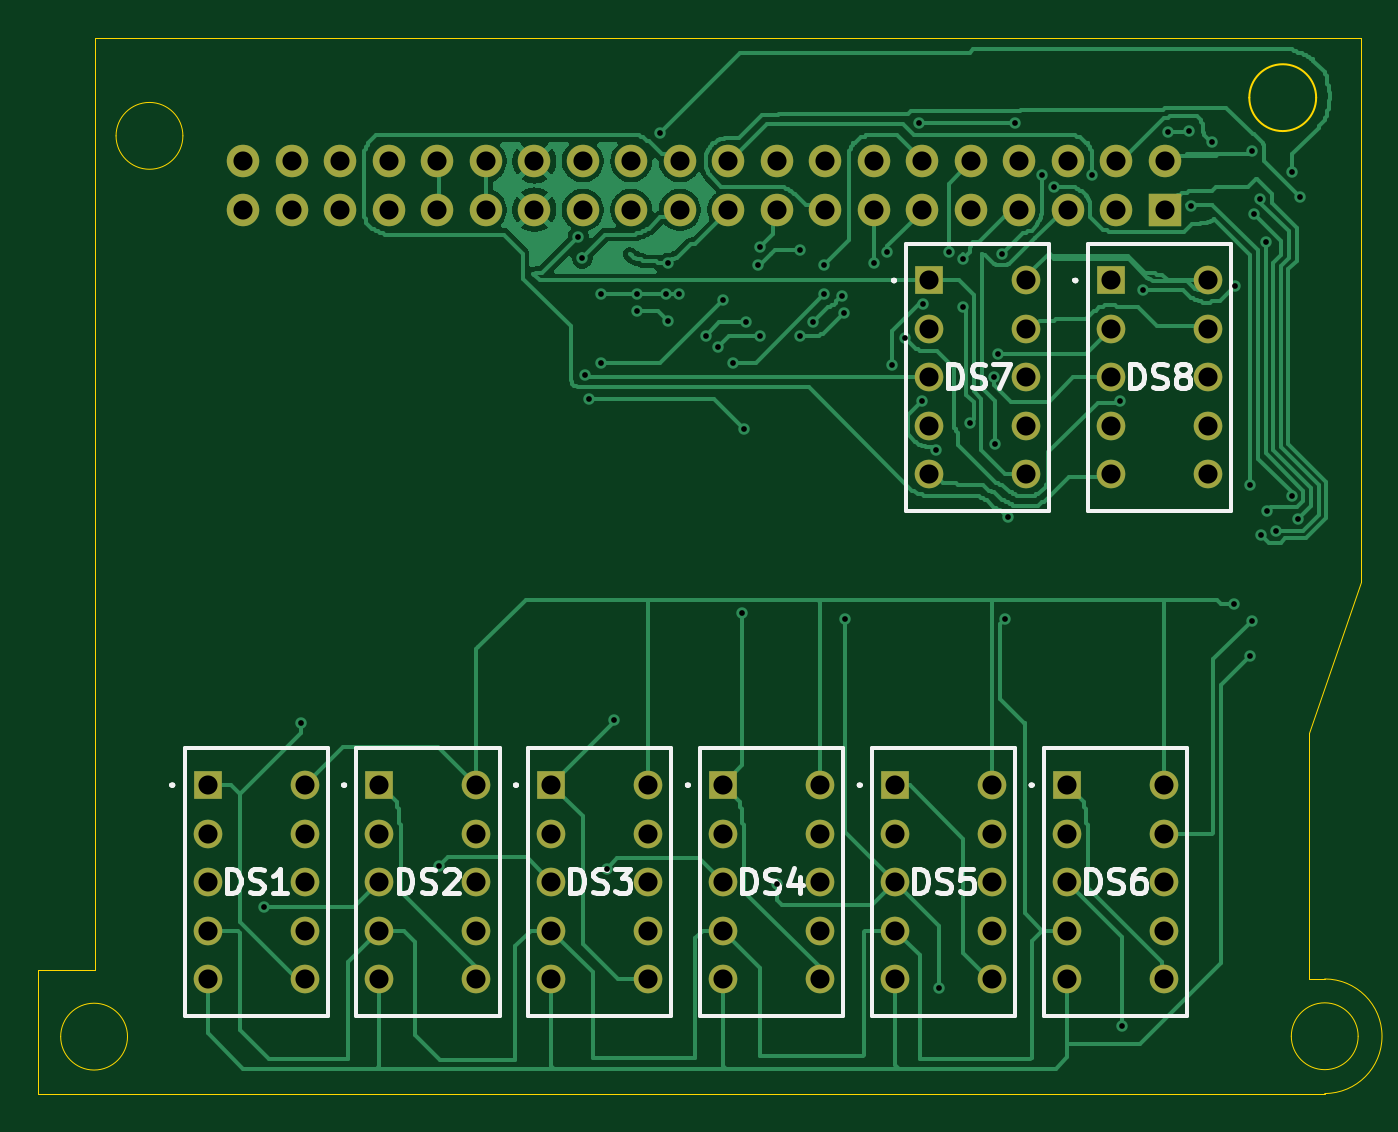
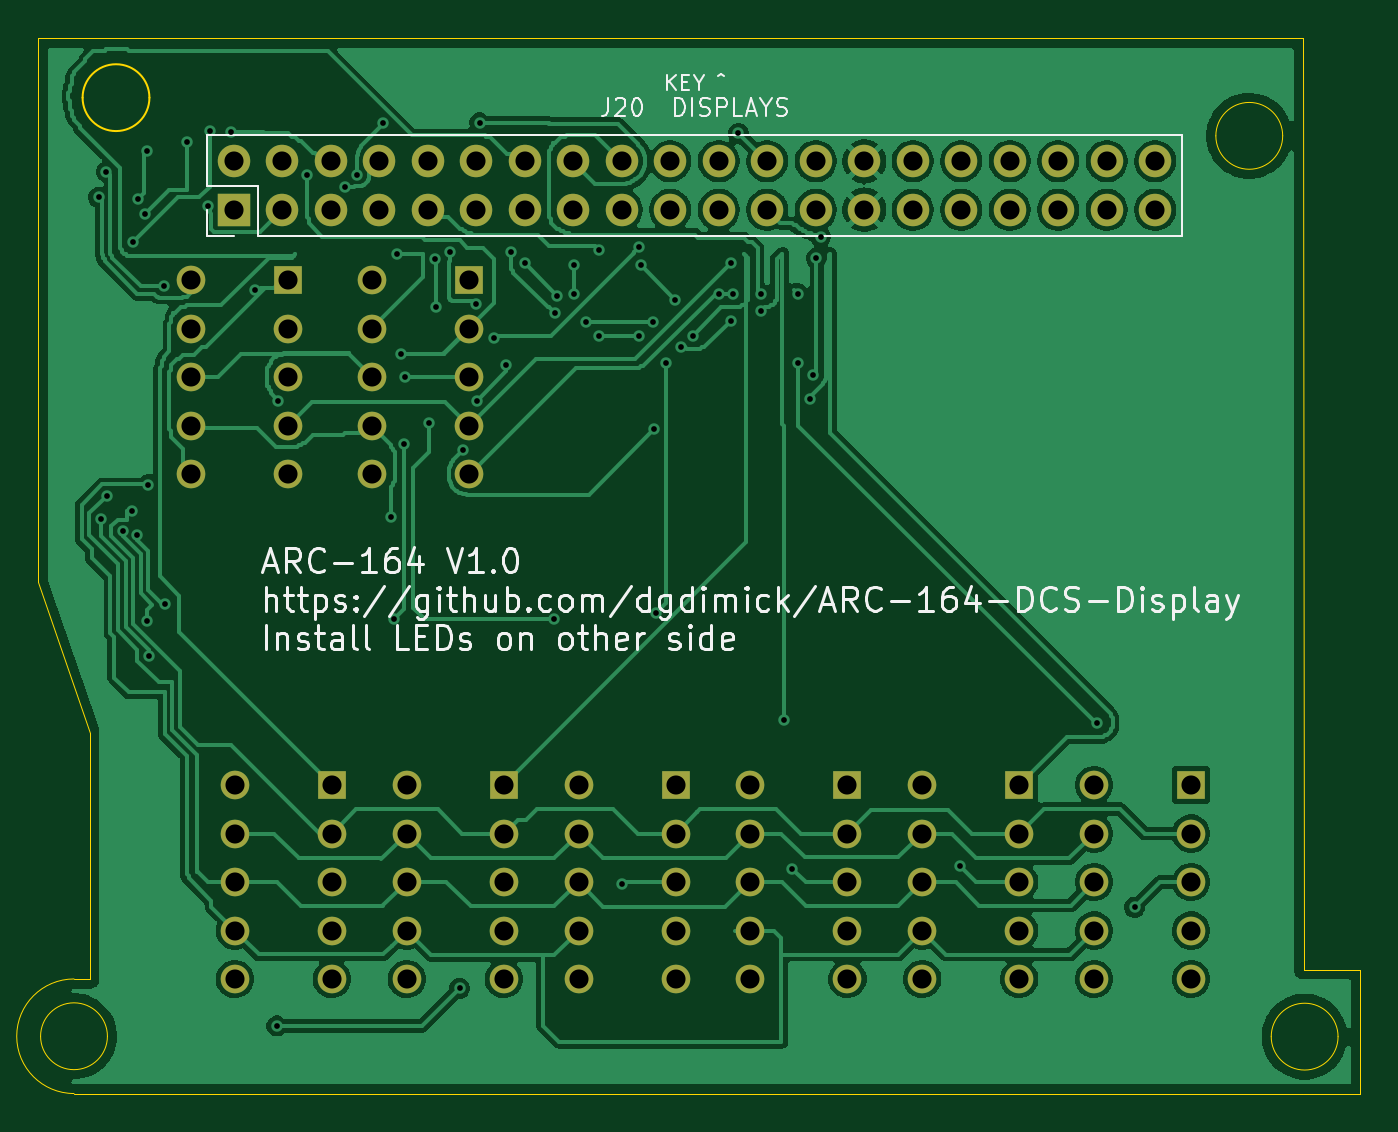
Circuit board: 10 layer files. Board 69.2 x 55.3 mm.
- drill: Drill-Report.txt (665 bytes)
- bottom_copper: LED Subboard-B_Cu.gbl (142876 bytes)
- bottom_mask: LED Subboard-B_Mask.gbs (4009 bytes)
- bottom_silk: LED Subboard-B_Silkscreen.gbo (46642 bytes)
- outline: LED Subboard-Edge_Cuts.gm1 (1830 bytes)
- top_copper: LED Subboard-F_Cu.gtl (70339 bytes)
- top_mask: LED Subboard-F_Mask.gts (4009 bytes)
- top_silk: LED Subboard-F_Silkscreen.gto (27064 bytes)
- drill: LED Subboard-NPTH.drl (276 bytes)
- drill: LED Subboard-PTH.drl (3714 bytes)

=== drill: Drill-Report.txt (665 bytes, source withheld) ===
=== bottom_copper: LED Subboard-B_Cu.gbl (142876 bytes, source omitted) ===
=== bottom_mask: LED Subboard-B_Mask.gbs ===
%TF.GenerationSoftware,KiCad,Pcbnew,10.0.7*%
%TF.CreationDate,2026-11-07T11:51:37-07:00*%
%TF.ProjectId,LED Subboard,4c454420-5375-4626-926f-6172642e6b69,1.0 Prototype*%
%TF.SameCoordinates,Original*%
%TF.FileFunction,Soldermask,Bot*%
%TF.FilePolarity,Negative*%
%FSLAX46Y46*%
G04 Gerber Fmt 4.6, Leading zero omitted, Abs format (unit mm)*
G04 Created by KiCad (PCBNEW 10.0.7) date 2026-11-07 11:51:37*
%MOMM*%
%LPD*%
G01*
G04 APERTURE LIST*
%ADD10R,1.500000X1.500000*%
%ADD11C,1.500000*%
%ADD12R,1.700000X1.700000*%
%ADD13C,1.700000*%
G04 APERTURE END LIST*
D10*
%TO.C,DS1*%
X97996338Y-92625789D03*
D11*
X97996338Y-95165789D03*
X97996338Y-97705789D03*
X97996338Y-100245789D03*
X97996338Y-102785789D03*
X103076338Y-102785789D03*
X103076338Y-100245789D03*
X103076338Y-97705789D03*
X103076338Y-95165789D03*
X103076338Y-92625789D03*
%TD*%
D10*
%TO.C,DS3*%
X115996338Y-92625789D03*
D11*
X115996338Y-95165789D03*
X115996338Y-97705789D03*
X115996338Y-100245789D03*
X115996338Y-102785789D03*
X121076338Y-102785789D03*
X121076338Y-100245789D03*
X121076338Y-97705789D03*
X121076338Y-95165789D03*
X121076338Y-92625789D03*
%TD*%
D10*
%TO.C,DS6*%
X142996338Y-92625789D03*
D11*
X142996338Y-95165789D03*
X142996338Y-97705789D03*
X142996338Y-100245789D03*
X142996338Y-102785789D03*
X148076338Y-102785789D03*
X148076338Y-100245789D03*
X148076338Y-97705789D03*
X148076338Y-95165789D03*
X148076338Y-92625789D03*
%TD*%
D10*
%TO.C,DS8*%
X145293488Y-66198942D03*
D11*
X145293488Y-68738942D03*
X145293488Y-71278942D03*
X145293488Y-73818942D03*
X145293488Y-76358942D03*
X150373488Y-76358942D03*
X150373488Y-73818942D03*
X150373488Y-71278942D03*
X150373488Y-68738942D03*
X150373488Y-66198942D03*
%TD*%
D10*
%TO.C,DS7*%
X135793488Y-66198942D03*
D11*
X135793488Y-68738942D03*
X135793488Y-71278942D03*
X135793488Y-73818942D03*
X135793488Y-76358942D03*
X140873488Y-76358942D03*
X140873488Y-73818942D03*
X140873488Y-71278942D03*
X140873488Y-68738942D03*
X140873488Y-66198942D03*
%TD*%
D10*
%TO.C,DS4*%
X124996338Y-92625789D03*
D11*
X124996338Y-95165789D03*
X124996338Y-97705789D03*
X124996338Y-100245789D03*
X124996338Y-102785789D03*
X130076338Y-102785789D03*
X130076338Y-100245789D03*
X130076338Y-97705789D03*
X130076338Y-95165789D03*
X130076338Y-92625789D03*
%TD*%
D10*
%TO.C,DS5*%
X133996338Y-92625789D03*
D11*
X133996338Y-95165789D03*
X133996338Y-97705789D03*
X133996338Y-100245789D03*
X133996338Y-102785789D03*
X139076338Y-102785789D03*
X139076338Y-100245789D03*
X139076338Y-97705789D03*
X139076338Y-95165789D03*
X139076338Y-92625789D03*
%TD*%
D10*
%TO.C,DS2*%
X106996338Y-92625789D03*
D11*
X106996338Y-95165789D03*
X106996338Y-97705789D03*
X106996338Y-100245789D03*
X106996338Y-102785789D03*
X112076338Y-102785789D03*
X112076338Y-100245789D03*
X112076338Y-97705789D03*
X112076338Y-95165789D03*
X112076338Y-92625789D03*
%TD*%
D12*
%TO.C,J20*%
X148130000Y-62500000D03*
D13*
X148130000Y-59960000D03*
X145590000Y-62500000D03*
X145590000Y-59960000D03*
X143050000Y-62500000D03*
X143050000Y-59960000D03*
X140510000Y-62500000D03*
X140510000Y-59960000D03*
X137970000Y-62500000D03*
X137970000Y-59960000D03*
X135430000Y-62500000D03*
X135430000Y-59960000D03*
X132890000Y-62500000D03*
X132890000Y-59960000D03*
X130350000Y-62500000D03*
X130350000Y-59960000D03*
X127810000Y-62500000D03*
X127810000Y-59960000D03*
X125270000Y-62500000D03*
X125270000Y-59960000D03*
X122730000Y-62500000D03*
X122730000Y-59960000D03*
X120190000Y-62500000D03*
X120190000Y-59960000D03*
X117650000Y-62500000D03*
X117650000Y-59960000D03*
X115110000Y-62500000D03*
X115110000Y-59960000D03*
X112570000Y-62500000D03*
X112570000Y-59960000D03*
X110030000Y-62500000D03*
X110030000Y-59960000D03*
X107490000Y-62500000D03*
X107490000Y-59960000D03*
X104950000Y-62500000D03*
X104950000Y-59960000D03*
X102410000Y-62500000D03*
X102410000Y-59960000D03*
X99870000Y-62500000D03*
X99870000Y-59960000D03*
%TD*%
M02*

=== bottom_silk: LED Subboard-B_Silkscreen.gbo (46642 bytes, source omitted) ===
=== outline: LED Subboard-Edge_Cuts.gm1 ===
%TF.GenerationSoftware,KiCad,Pcbnew,10.0.7*%
%TF.CreationDate,2026-11-07T11:51:37-07:00*%
%TF.ProjectId,LED Subboard,4c454420-5375-4626-926f-6172642e6b69,1.0 Prototype*%
%TF.SameCoordinates,Original*%
%TF.FileFunction,Profile,NP*%
%FSLAX46Y46*%
G04 Gerber Fmt 4.6, Leading zero omitted, Abs format (unit mm)*
G04 Created by KiCad (PCBNEW 10.0.7) date 2026-11-07 11:51:37*
%MOMM*%
%LPD*%
G01*
G04 APERTURE LIST*
%TA.AperFunction,Profile*%
%ADD10C,0.050000*%
%TD*%
%TA.AperFunction,Profile*%
%ADD11C,0.100000*%
%TD*%
G04 APERTURE END LIST*
D10*
X89125000Y-102300000D02*
X92100000Y-102300000D01*
X89125000Y-108805000D02*
X89125000Y-102300000D01*
X93800000Y-105800000D02*
G75*
G02*
X90300000Y-105800000I-1750000J0D01*
G01*
X90300000Y-105800000D02*
G75*
G02*
X93800000Y-105800000I1750000J0D01*
G01*
X92110000Y-108805000D02*
X89125000Y-108805000D01*
X92110000Y-108805000D02*
X156500000Y-108780000D01*
X92120000Y-53500000D02*
X92100000Y-102300000D01*
X96700000Y-58625000D02*
G75*
G02*
X93200000Y-58625000I-1750000J0D01*
G01*
X93200000Y-58625000D02*
G75*
G02*
X96700000Y-58625000I1750000J0D01*
G01*
D11*
X156050000Y-56625000D02*
G75*
G02*
X152550000Y-56625000I-1750000J0D01*
G01*
X152550000Y-56625000D02*
G75*
G02*
X156050000Y-56625000I1750000J0D01*
G01*
D10*
X155670000Y-89880000D02*
X158375000Y-82000274D01*
X155675000Y-102780000D02*
X155670000Y-89880000D01*
X156500000Y-102780000D02*
X155675000Y-102780000D01*
X156500000Y-102780000D02*
G75*
G02*
X156500000Y-108780000I0J-3000000D01*
G01*
X158250000Y-105780000D02*
G75*
G02*
X154750000Y-105780000I-1750000J0D01*
G01*
X154750000Y-105780000D02*
G75*
G02*
X158250000Y-105780000I1750000J0D01*
G01*
X158375000Y-53500000D02*
X92120000Y-53500000D01*
X158375000Y-53500000D02*
X158375000Y-82000274D01*
M02*

=== top_copper: LED Subboard-F_Cu.gtl (70339 bytes, source omitted) ===
=== top_mask: LED Subboard-F_Mask.gts ===
%TF.GenerationSoftware,KiCad,Pcbnew,10.0.7*%
%TF.CreationDate,2026-11-07T11:51:37-07:00*%
%TF.ProjectId,LED Subboard,4c454420-5375-4626-926f-6172642e6b69,1.0 Prototype*%
%TF.SameCoordinates,Original*%
%TF.FileFunction,Soldermask,Top*%
%TF.FilePolarity,Negative*%
%FSLAX46Y46*%
G04 Gerber Fmt 4.6, Leading zero omitted, Abs format (unit mm)*
G04 Created by KiCad (PCBNEW 10.0.7) date 2026-11-07 11:51:37*
%MOMM*%
%LPD*%
G01*
G04 APERTURE LIST*
%ADD10R,1.500000X1.500000*%
%ADD11C,1.500000*%
%ADD12R,1.700000X1.700000*%
%ADD13C,1.700000*%
G04 APERTURE END LIST*
D10*
%TO.C,DS1*%
X97996338Y-92625789D03*
D11*
X97996338Y-95165789D03*
X97996338Y-97705789D03*
X97996338Y-100245789D03*
X97996338Y-102785789D03*
X103076338Y-102785789D03*
X103076338Y-100245789D03*
X103076338Y-97705789D03*
X103076338Y-95165789D03*
X103076338Y-92625789D03*
%TD*%
D10*
%TO.C,DS3*%
X115996338Y-92625789D03*
D11*
X115996338Y-95165789D03*
X115996338Y-97705789D03*
X115996338Y-100245789D03*
X115996338Y-102785789D03*
X121076338Y-102785789D03*
X121076338Y-100245789D03*
X121076338Y-97705789D03*
X121076338Y-95165789D03*
X121076338Y-92625789D03*
%TD*%
D10*
%TO.C,DS6*%
X142996338Y-92625789D03*
D11*
X142996338Y-95165789D03*
X142996338Y-97705789D03*
X142996338Y-100245789D03*
X142996338Y-102785789D03*
X148076338Y-102785789D03*
X148076338Y-100245789D03*
X148076338Y-97705789D03*
X148076338Y-95165789D03*
X148076338Y-92625789D03*
%TD*%
D10*
%TO.C,DS8*%
X145293488Y-66198942D03*
D11*
X145293488Y-68738942D03*
X145293488Y-71278942D03*
X145293488Y-73818942D03*
X145293488Y-76358942D03*
X150373488Y-76358942D03*
X150373488Y-73818942D03*
X150373488Y-71278942D03*
X150373488Y-68738942D03*
X150373488Y-66198942D03*
%TD*%
D10*
%TO.C,DS7*%
X135793488Y-66198942D03*
D11*
X135793488Y-68738942D03*
X135793488Y-71278942D03*
X135793488Y-73818942D03*
X135793488Y-76358942D03*
X140873488Y-76358942D03*
X140873488Y-73818942D03*
X140873488Y-71278942D03*
X140873488Y-68738942D03*
X140873488Y-66198942D03*
%TD*%
D10*
%TO.C,DS4*%
X124996338Y-92625789D03*
D11*
X124996338Y-95165789D03*
X124996338Y-97705789D03*
X124996338Y-100245789D03*
X124996338Y-102785789D03*
X130076338Y-102785789D03*
X130076338Y-100245789D03*
X130076338Y-97705789D03*
X130076338Y-95165789D03*
X130076338Y-92625789D03*
%TD*%
D10*
%TO.C,DS5*%
X133996338Y-92625789D03*
D11*
X133996338Y-95165789D03*
X133996338Y-97705789D03*
X133996338Y-100245789D03*
X133996338Y-102785789D03*
X139076338Y-102785789D03*
X139076338Y-100245789D03*
X139076338Y-97705789D03*
X139076338Y-95165789D03*
X139076338Y-92625789D03*
%TD*%
D10*
%TO.C,DS2*%
X106996338Y-92625789D03*
D11*
X106996338Y-95165789D03*
X106996338Y-97705789D03*
X106996338Y-100245789D03*
X106996338Y-102785789D03*
X112076338Y-102785789D03*
X112076338Y-100245789D03*
X112076338Y-97705789D03*
X112076338Y-95165789D03*
X112076338Y-92625789D03*
%TD*%
D12*
%TO.C,J20*%
X148130000Y-62500000D03*
D13*
X148130000Y-59960000D03*
X145590000Y-62500000D03*
X145590000Y-59960000D03*
X143050000Y-62500000D03*
X143050000Y-59960000D03*
X140510000Y-62500000D03*
X140510000Y-59960000D03*
X137970000Y-62500000D03*
X137970000Y-59960000D03*
X135430000Y-62500000D03*
X135430000Y-59960000D03*
X132890000Y-62500000D03*
X132890000Y-59960000D03*
X130350000Y-62500000D03*
X130350000Y-59960000D03*
X127810000Y-62500000D03*
X127810000Y-59960000D03*
X125270000Y-62500000D03*
X125270000Y-59960000D03*
X122730000Y-62500000D03*
X122730000Y-59960000D03*
X120190000Y-62500000D03*
X120190000Y-59960000D03*
X117650000Y-62500000D03*
X117650000Y-59960000D03*
X115110000Y-62500000D03*
X115110000Y-59960000D03*
X112570000Y-62500000D03*
X112570000Y-59960000D03*
X110030000Y-62500000D03*
X110030000Y-59960000D03*
X107490000Y-62500000D03*
X107490000Y-59960000D03*
X104950000Y-62500000D03*
X104950000Y-59960000D03*
X102410000Y-62500000D03*
X102410000Y-59960000D03*
X99870000Y-62500000D03*
X99870000Y-59960000D03*
%TD*%
M02*

=== top_silk: LED Subboard-F_Silkscreen.gto (27064 bytes, source omitted) ===
=== drill: LED Subboard-NPTH.drl ===
M48
; DRILL file KiCad 10.0.7 date 2026-11-07T11:51:38
; FORMAT={-:-/ absolute / metric / decimal}
; #@! TF.CreationDate,2026-11-07T11:51:38-07:00
; #@! TF.GenerationSoftware,Kicad,Pcbnew,10.0.7
; #@! TF.FileFunction,NonPlated,1,2,NPTH
FMAT,2
METRIC
%
G90
G05
M30

=== drill: LED Subboard-PTH.drl ===
M48
; DRILL file KiCad 10.0.7 date 2026-11-07T11:51:38
; FORMAT={-:-/ absolute / metric / decimal}
; #@! TF.CreationDate,2026-11-07T11:51:38-07:00
; #@! TF.GenerationSoftware,Kicad,Pcbnew,10.0.7
; #@! TF.FileFunction,Plated,1,2,PTH
FMAT,2
METRIC
; #@! TA.AperFunction,Plated,PTH,ViaDrill
T1C0.300
; #@! TA.AperFunction,Plated,PTH,ComponentDrill
T2C1.000
%
G90
G05
T1
X100.95Y-99.02
X102.9Y-89.4
X110.12Y-96.86
X117.4Y-63.9
X117.625Y-65.025
X117.775Y-71.15
X117.95Y-72.4
X118.6Y-66.9
X118.6Y-70.5
X118.89Y-97.0
X119.3Y-89.2
X120.5Y-66.9
X120.5Y-67.8
X121.7Y-58.5
X122.0Y-66.9
X122.1Y-65.3
X122.1Y-68.3
X122.7Y-66.9
X124.1Y-69.1
X124.7Y-69.7
X125.0Y-67.2
X125.5Y-70.5
X126.0Y-83.6
X126.1Y-74.0
X126.2Y-68.4
X126.8Y-65.4
X126.9Y-64.45
X126.9Y-69.1
X127.82Y-97.8
X129.0Y-64.6
X129.0Y-69.1
X129.7Y-68.4
X130.3Y-65.4
X130.3Y-66.9
X131.2Y-67.0
X131.3Y-67.9
X131.38Y-83.94
X132.9Y-65.3
X133.6Y-64.7
X133.85Y-70.6
X134.5Y-69.2
X135.25Y-57.95
X135.4Y-72.5
X135.45Y-67.45
X136.15Y-75.1
X136.31Y-103.27
X136.8Y-64.7
X137.53Y-67.59
X137.58Y-65.05
X137.92Y-73.68
X139.18Y-71.28
X139.21Y-74.74
X139.37Y-70.05
X139.6Y-64.8
X139.74Y-83.94
X139.9Y-78.6
X140.3Y-57.95
X141.7Y-60.65
X142.3Y-61.3
X144.3Y-60.7
X145.8Y-72.5
X145.87Y-105.24
X147.0Y-66.7
X148.3Y-58.4
X149.4Y-58.39
X149.5Y-62.3
X150.6Y-58.96
X151.73Y-83.13
X151.8Y-66.5
X152.582Y-85.857
X152.6Y-76.9
X152.67Y-84.01
X152.7Y-59.4
X152.786Y-62.714
X153.125Y-61.925
X153.175Y-79.525
X153.424Y-64.201
X153.475Y-78.275
X153.95Y-79.325
X154.775Y-77.475
X154.8Y-60.5
X155.1Y-78.7
X155.2Y-61.85
T2
X97.996Y-92.626
X97.996Y-95.166
X97.996Y-97.706
X97.996Y-100.246
X97.996Y-102.786
X99.87Y-59.96
X99.87Y-62.5
X102.41Y-59.96
X102.41Y-62.5
X103.076Y-92.626
X103.076Y-95.166
X103.076Y-97.706
X103.076Y-100.246
X103.076Y-102.786
X104.95Y-59.96
X104.95Y-62.5
X106.996Y-92.626
X106.996Y-95.166
X106.996Y-97.706
X106.996Y-100.246
X106.996Y-102.786
X107.49Y-59.96
X107.49Y-62.5
X110.03Y-59.96
X110.03Y-62.5
X112.076Y-92.626
X112.076Y-95.166
X112.076Y-97.706
X112.076Y-100.246
X112.076Y-102.786
X112.57Y-59.96
X112.57Y-62.5
X115.11Y-59.96
X115.11Y-62.5
X115.996Y-92.626
X115.996Y-95.166
X115.996Y-97.706
X115.996Y-100.246
X115.996Y-102.786
X117.65Y-59.96
X117.65Y-62.5
X120.19Y-59.96
X120.19Y-62.5
X121.076Y-92.626
X121.076Y-95.166
X121.076Y-97.706
X121.076Y-100.246
X121.076Y-102.786
X122.73Y-59.96
X122.73Y-62.5
X124.996Y-92.626
X124.996Y-95.166
X124.996Y-97.706
X124.996Y-100.246
X124.996Y-102.786
X125.27Y-59.96
X125.27Y-62.5
X127.81Y-59.96
X127.81Y-62.5
X130.076Y-92.626
X130.076Y-95.166
X130.076Y-97.706
X130.076Y-100.246
X130.076Y-102.786
X130.35Y-59.96
X130.35Y-62.5
X132.89Y-59.96
X132.89Y-62.5
X133.996Y-92.626
X133.996Y-95.166
X133.996Y-97.706
X133.996Y-100.246
X133.996Y-102.786
X135.43Y-59.96
X135.43Y-62.5
X135.793Y-66.199
X135.793Y-68.739
X135.793Y-71.279
X135.793Y-73.819
X135.793Y-76.359
X137.97Y-59.96
X137.97Y-62.5
X139.076Y-92.626
X139.076Y-95.166
X139.076Y-97.706
X139.076Y-100.246
X139.076Y-102.786
X140.51Y-59.96
X140.51Y-62.5
X140.873Y-66.199
X140.873Y-68.739
X140.873Y-71.279
X140.873Y-73.819
X140.873Y-76.359
X142.996Y-92.626
X142.996Y-95.166
X142.996Y-97.706
X142.996Y-100.246
X142.996Y-102.786
X143.05Y-59.96
X143.05Y-62.5
X145.293Y-66.199
X145.293Y-68.739
X145.293Y-71.279
X145.293Y-73.819
X145.293Y-76.359
X145.59Y-59.96
X145.59Y-62.5
X148.076Y-92.626
X148.076Y-95.166
X148.076Y-97.706
X148.076Y-100.246
X148.076Y-102.786
X148.13Y-59.96
X148.13Y-62.5
X150.373Y-66.199
X150.373Y-68.739
X150.373Y-71.279
X150.373Y-73.819
X150.373Y-76.359
M30
